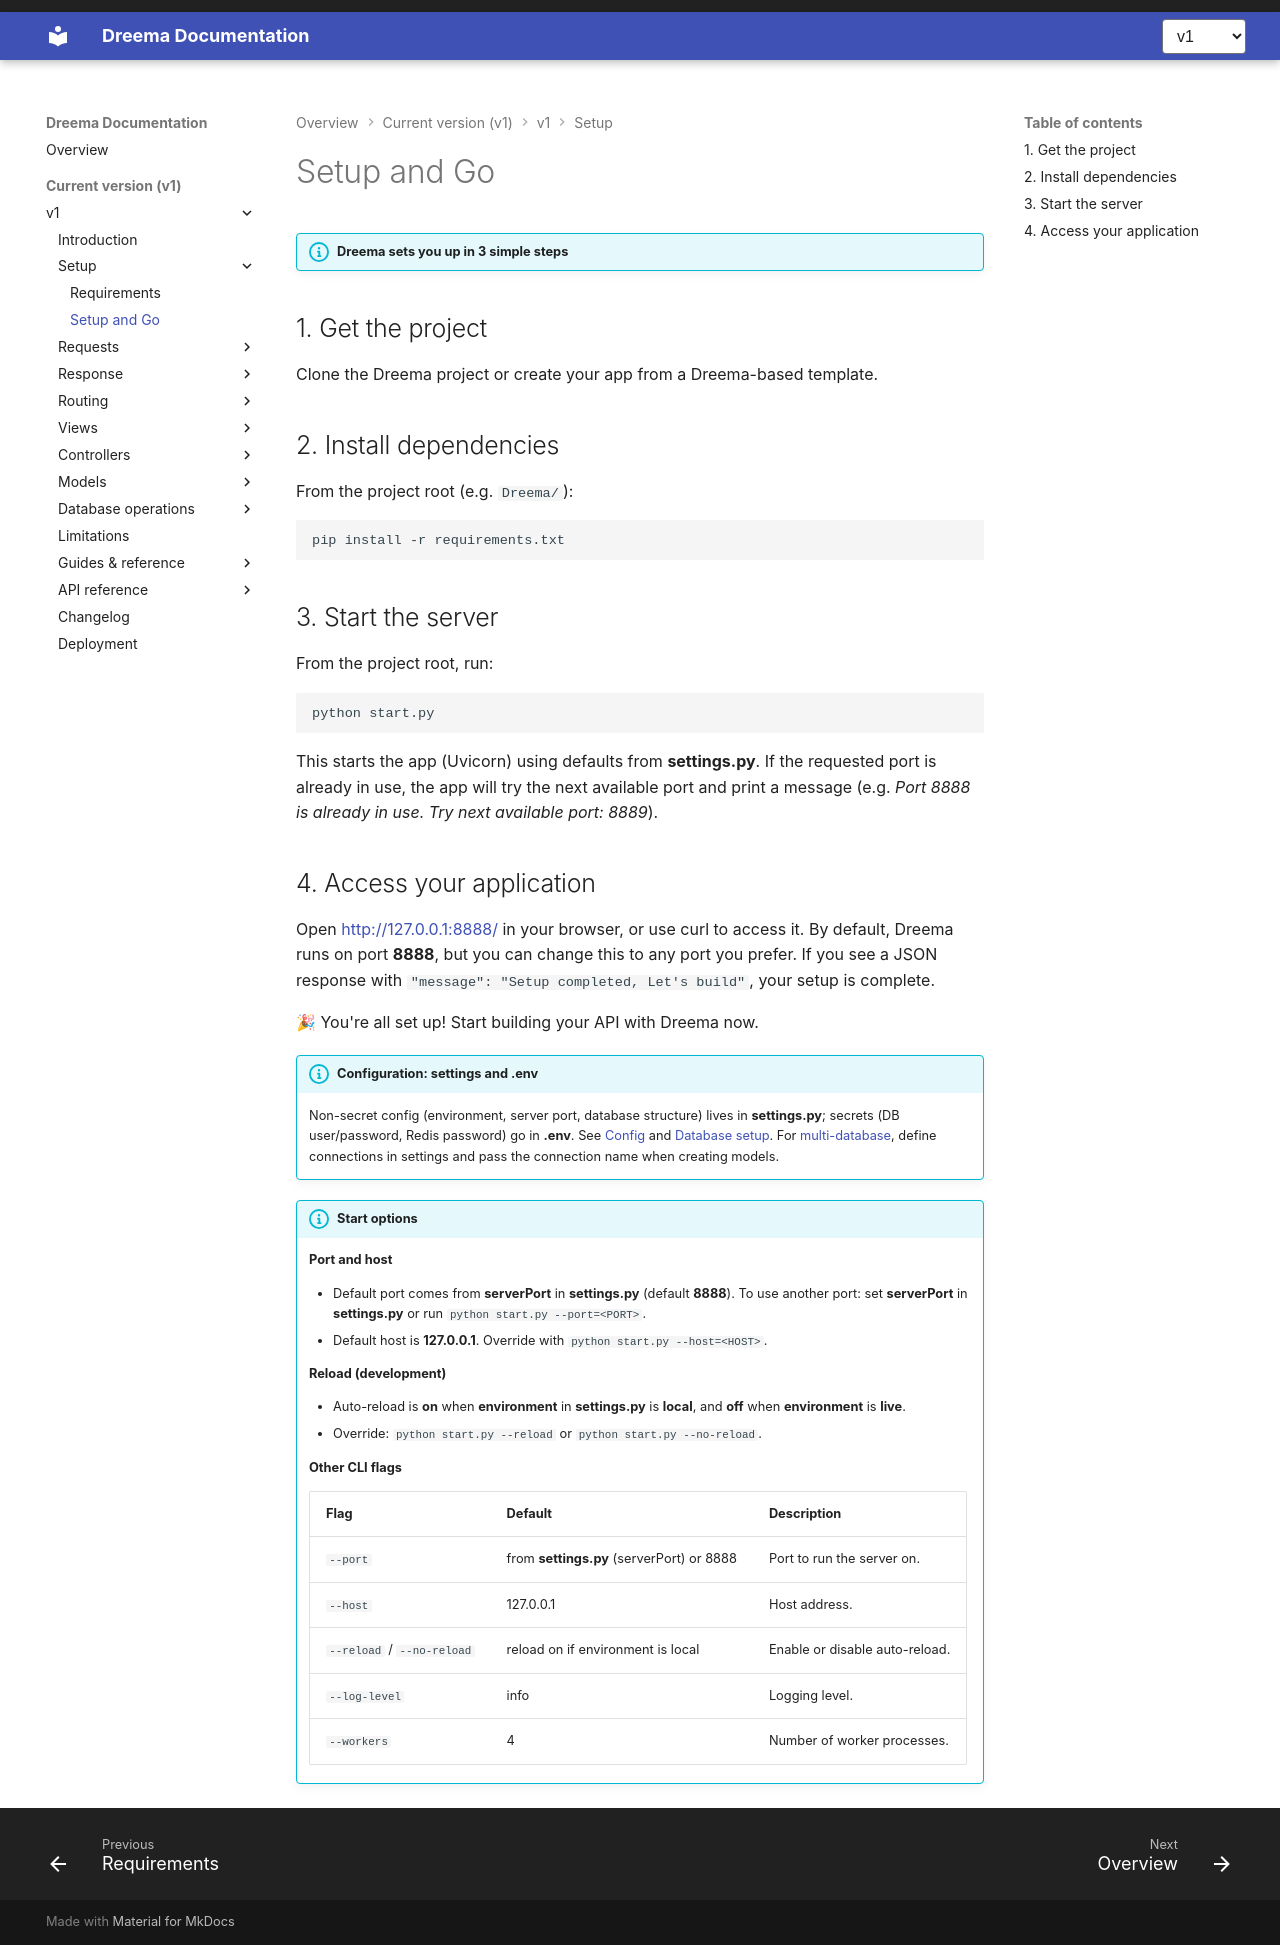

repository: dreem-projects/dq-docs · page: v1/getting-started/setup/index.html · generator: mkdocs

!!! info "Dreema sets you up in 3 simple steps"

## 1. Get the project

Clone the Dreema project or create your app from a Dreema-based template.

## 2. Install dependencies

From the project root (e.g. `Dreema/`):

```bash
pip install -r requirements.txt
```

## 3. Start the server

From the project root, run:

```bash
python start.py
```

This starts the app (Uvicorn) using defaults from **settings.py**. If the requested port is already in use, the app will try the next available port and print a message (e.g. _Port 8888 is already in use. Try next available port: 8889_).

## 4. Access your application

Open [http://127.0.0.1:8888/](http://127.0.0.1:8888/) in your browser, or use curl to access it. By default, Dreema runs on port **8888**, but you can change this to any port you prefer. If you see a JSON response with `"message": "Setup completed, Let's build"`, your setup is complete.

🎉 You're all set up! Start building your API with Dreema now.

!!! info "Configuration: settings and .env"

    Non-secret config (environment, server port, database structure) lives in **settings.py**; secrets (DB user/password, Redis password) go in **.env**. See [Config](../guides/config.md) and [Database setup](../database/setup-required.md). For [multi-database](../database/setup-required.md#multi-database), define connections in settings and pass the connection name when creating models.

!!! info "Start options"

    **Port and host**

    - Default port comes from **serverPort** in **settings.py** (default **8888**). To use another port: set **serverPort** in **settings.py** or run `python start.py --port=<PORT>`.
    - Default host is **127.0.0.1**. Override with `python start.py --host=<HOST>`.

    **Reload (development)**

    - Auto-reload is **on** when **environment** in **settings.py** is **local**, and **off** when **environment** is **live**.
    - Override: `python start.py --reload` or `python start.py --no-reload`.

    **Other CLI flags**

    | Flag | Default | Description |
    |------|---------|-------------|
    | `--port` | from **settings.py** (serverPort) or 8888 | Port to run the server on. |
    | `--host` | 127.0.0.1 | Host address. |
    | `--reload` / `--no-reload` | reload on if environment is local | Enable or disable auto-reload. |
    | `--log-level` | info | Logging level. |
    | `--workers` | 4 | Number of worker processes. |
